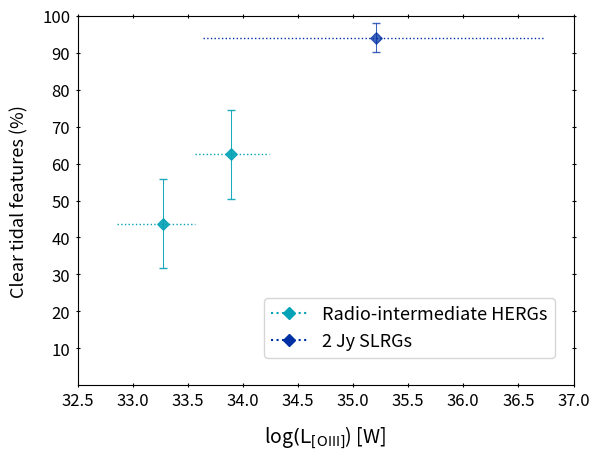

Reproduce this figure in Python.
import matplotlib.pyplot as plt
import numpy as np

a = [33.28,33.89]
b = [43.75,62.5]
c = [0.294,0.315]
d = [0.417,0.358]
e = [12,12]
a1 = [35.21]
b1 = [94]
c1 = [1.57]
d1 = [1.52]
e1 = [3.92]

#test = np.array(b)
#plt.scatter(a,b,color='black', marker='.',linewidth=1.0)
#plt.plot(a,b,color='black',alpha=0.5)
plt.scatter(a,b,color='#03a2b6',marker='D',linewidth=0.75,alpha=0.9)
plt.scatter(a1,b1,color='#0030a4',marker='D',linewidth=0.75,alpha=0.75)
#plt.hist(a,bins='auto',histtype='step')
#plt.hist(test, bins=[22.5,23.25,24], histtype='step', rwidth=0.8, linewidth=3.0, fill=False)
'''
plt.plot([0,9.5], [25.49, 25.49], color='red', linestyle='--', linewidth=0.5)
plt.plot([9.5,18.5], [25.17, 25.17], color='red', linestyle='--', linewidth=0.5)
plt.plot([18.5,26.5], [25.55, 25.55], color='red', linestyle='--', linewidth=0.5)
plt.plot([26.5,35.5], [25.53, 25.53], color='red', linestyle='--', linewidth=0.5)
'''

plt.plot([32.86, 33.57], [43.75, 43.75], color='#03a2b6', linestyle=':', linewidth=1)
plt.plot([33.57, 34.24], [62.5, 62.5], color='#03a2b6', linestyle=':', linewidth=1)
plt.plot([33.64, 36.73], [94, 94], color='#0030a4', linestyle=':', linewidth=1)

plt.errorbar(a,b,yerr=e,linestyle="None",color='#03a2b6',linewidth=0.75,capsize=3,alpha=0.9)
plt.errorbar(a1,b1,yerr=e1,linestyle="None",color='#0030a4',linewidth=0.75,capsize=3,alpha=0.75)

# add some text for labels, title and axes ticks
#plt.title('Figure 2')
plt.xlim(32.5,37.0)
plt.ylim(0,100)
plt.ylabel('Clear tidal features (%)',size=13,labelpad=10)
plt.xlabel('log$(\mathrm{L_{[OIII]}}$) [W]',size=14,labelpad=10)
plt.xticks([32.5,33.0,33.5,34.0,34.5,35.0,35.5,36.0,36.5,37.0])
plt.yticks([10,20,30,40,50,60,70,80,90,100])
#plt.axvspan(24.0,25.0,alpha=0.1,color='gray')
#plt.axvspan(9.5,18.5,alpha=0.1,color='blue')
#plt.axvspan(18.5,26.5,alpha=0.1,color='red')
#plt.axvspan(26.5,35.5,alpha=0.1,color='green')
plt.tick_params(axis='both',direction='inout',top='on',right='on', labelsize=12)

#blue_line = mlines.Line2D([], [], color='blue', marker='D', markersize=15, label='Radio-intermediate HERGs')
#blue_line = mlines.Line2D([], [], color='blue', marker='D', markersize=15, label='2 Jy')
#plt.legend(handles=[blue_line])

line_up, = plt.plot(a, color='#03a2b6', marker='D', markersize=6, label='Radio-intermediate HERGs', linestyle=":")
line_down, = plt.plot(a1, color='#0030a4', marker='D', markersize=6, label='2 Jy HERGs',linestyle=":")
plt.legend([line_up, line_down], ['Radio-intermediate HERGs', '2 Jy SLRGs'],loc=4,bbox_to_anchor=(0.98, 0.05),fontsize=13)

plt.show()